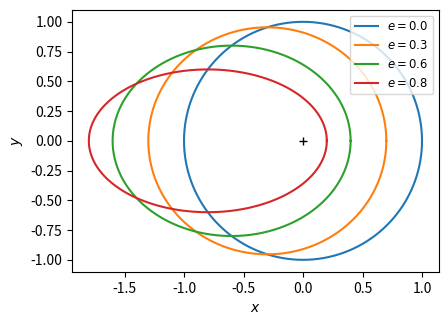

Python code for this plot: (Note: this script raises an exception after producing the figure.)
"""Figure 2: the orbit for a = 1 and four eccentricities."""
from pathlib import Path

import matplotlib
matplotlib.use("Agg")  # write a file; never open a window
import matplotlib.pyplot as plt
import numpy as np

A = 1.0
theta = np.linspace(0.0, 2.0*np.pi, 721)

fig, ax = plt.subplots(figsize=(4.8, 3.4))
for e in (0.0, 0.3, 0.6, 0.8):
    r = A*(1.0 - e**2) / (1.0 + e*np.cos(theta))
    ax.plot(r*np.cos(theta), r*np.sin(theta), label=f"$e={e}$")
ax.plot(0.0, 0.0, "k+")
ax.set_aspect("equal")
ax.set_xlabel("$x$")
ax.set_ylabel("$y$")
ax.legend(loc="upper right", fontsize="small")
fig.savefig(Path(__file__).with_suffix(".pdf"), bbox_inches="tight",
            metadata={"CreationDate": None})  # same bytes on every run
